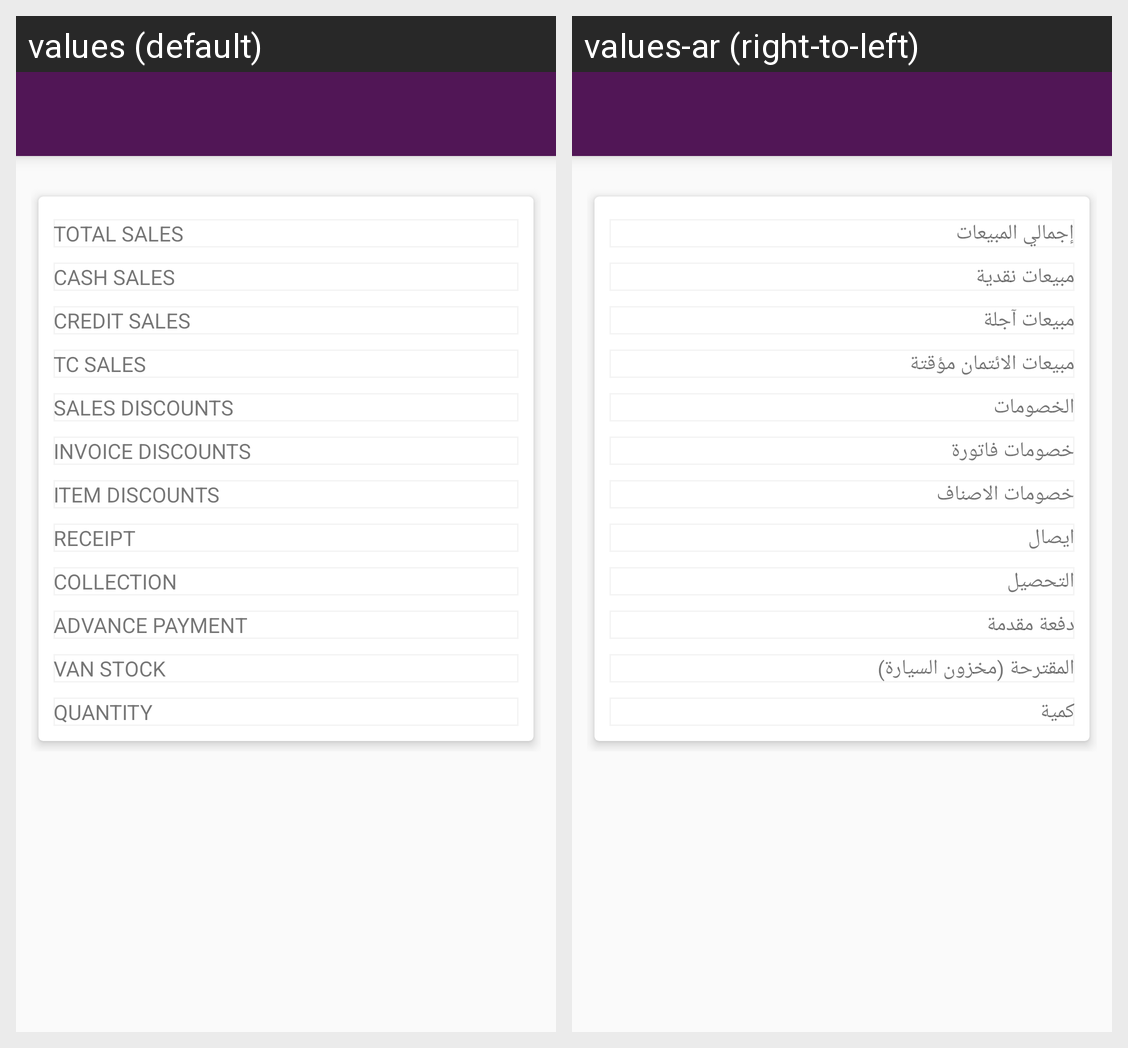

Locale-by-locale string values for the Android screen shown in this grid:
Android screen res/layout/activity_todays_summary.xml rendered under 2 locales, left to right: values (default), values-ar (right-to-left). Device: Nexus 5 (rendered at 1080×1920; each locale shown at half size, 540×960, under a caption strip naming it); theme AppTheme.NoActionBar.
Strings drawn on this screen, with the default value and each locale's value (text and hints the layout hard-codes, and strings that could not be matched under every locale, appear in the picture but are not listed):

total_sales
  values: Total Sales
  values-ar: إجمالي المبيعات

cash_sales
  values: CASH SALES
  values-ar: مبيعات نقدية

cradit_sales
  values: CREDIT SALES
  values-ar: مبيعات آجلة

tc_sales
  values: TC SALES
  values-ar: مبيعات الائتمان مؤقتة

sales_discounts
  values: SALES DISCOUNTS
  values-ar: الخصومات

invoice_discounts
  values: INVOICE DISCOUNTS
  values-ar: خصومات فاتورة

item_discounts
  values: ITEM DISCOUNTS
  values-ar: خصومات الاصناف

receipit
  values: RECEIPT
  values-ar: ايصال

ar_colletion
  values: COLLECTION
  values-ar: التحصيل

advance_payment
  values: ADVANCE PAYMENT
  values-ar: دفعة مقدمة

van_stock
  values: VAN STOCK
  values-ar: المقترحة (مخزون السيارة)

quantity
  values: Quantity
  values-ar: كمية
